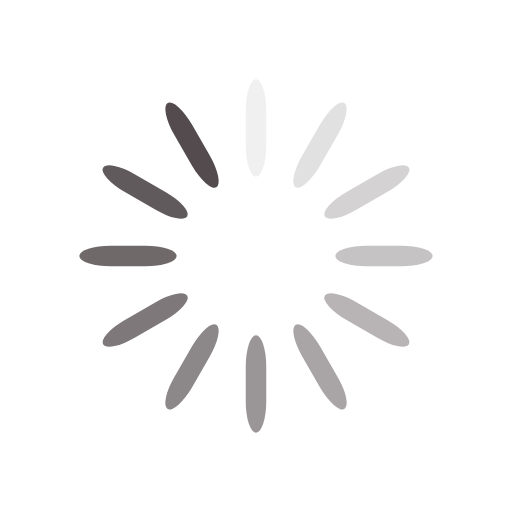
t = 0.00 s
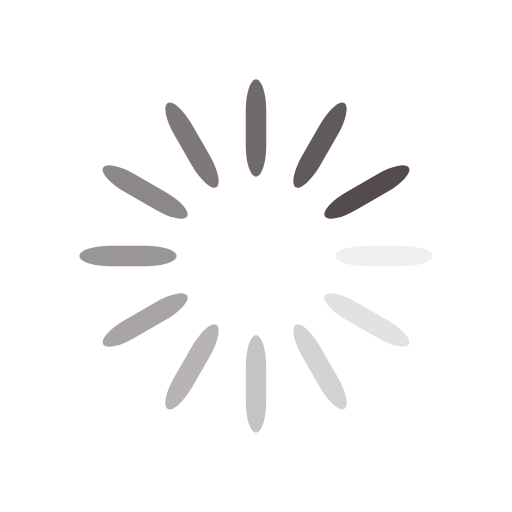
t = 0.14 s
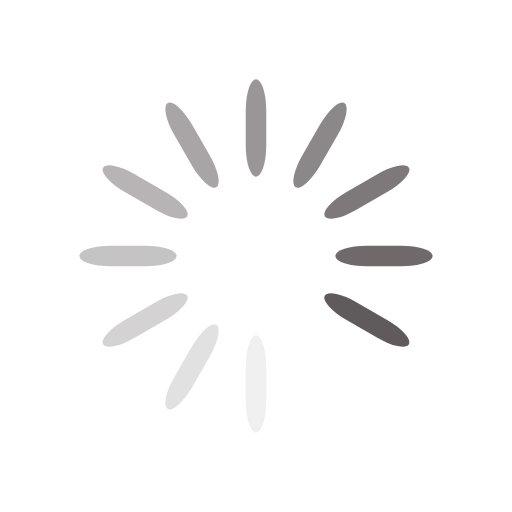
t = 0.27 s
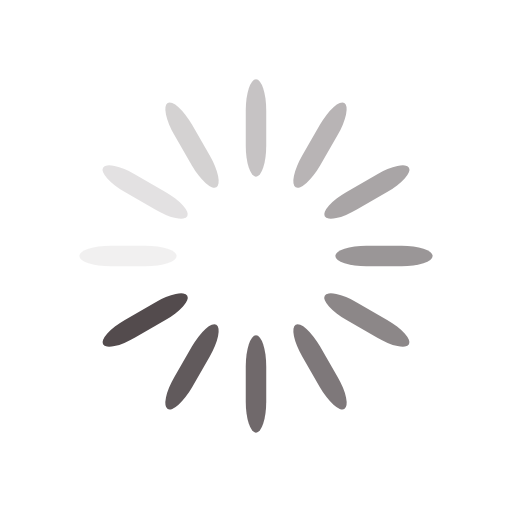
t = 0.41 s

The animated SVG that drew these frames (rendered in a browser with its animation timeline set to each time). Animation: 12 SMIL elements (animate=12); one cycle of 0.55 s, repeats indefinitely.

<svg xmlns="http://www.w3.org/2000/svg" viewBox="0 0 100 100" preserveAspectRatio="xMidYMid" width="204" height="204" style="shape-rendering: auto; display: block; background: rgb(255, 255, 255);" xmlns:xlink="http://www.w3.org/1999/xlink"><g><g transform="rotate(0 50 50)">
  <rect fill="#534b4d" height="19" width="4" ry="6.08" rx="2" y="15.5" x="48">
    <animate repeatCount="indefinite" begin="-0.5009107468123861s" dur="0.5464480874316939s" keyTimes="0;1" values="1;0" attributeName="opacity"></animate>
  </rect>
</g><g transform="rotate(30 50 50)">
  <rect fill="#534b4d" height="19" width="4" ry="6.08" rx="2" y="15.5" x="48">
    <animate repeatCount="indefinite" begin="-0.4553734061930783s" dur="0.5464480874316939s" keyTimes="0;1" values="1;0" attributeName="opacity"></animate>
  </rect>
</g><g transform="rotate(60 50 50)">
  <rect fill="#534b4d" height="19" width="4" ry="6.08" rx="2" y="15.5" x="48">
    <animate repeatCount="indefinite" begin="-0.4098360655737705s" dur="0.5464480874316939s" keyTimes="0;1" values="1;0" attributeName="opacity"></animate>
  </rect>
</g><g transform="rotate(90 50 50)">
  <rect fill="#534b4d" height="19" width="4" ry="6.08" rx="2" y="15.5" x="48">
    <animate repeatCount="indefinite" begin="-0.36429872495446264s" dur="0.5464480874316939s" keyTimes="0;1" values="1;0" attributeName="opacity"></animate>
  </rect>
</g><g transform="rotate(120 50 50)">
  <rect fill="#534b4d" height="19" width="4" ry="6.08" rx="2" y="15.5" x="48">
    <animate repeatCount="indefinite" begin="-0.31876138433515483s" dur="0.5464480874316939s" keyTimes="0;1" values="1;0" attributeName="opacity"></animate>
  </rect>
</g><g transform="rotate(150 50 50)">
  <rect fill="#534b4d" height="19" width="4" ry="6.08" rx="2" y="15.5" x="48">
    <animate repeatCount="indefinite" begin="-0.27322404371584696s" dur="0.5464480874316939s" keyTimes="0;1" values="1;0" attributeName="opacity"></animate>
  </rect>
</g><g transform="rotate(180 50 50)">
  <rect fill="#534b4d" height="19" width="4" ry="6.08" rx="2" y="15.5" x="48">
    <animate repeatCount="indefinite" begin="-0.22768670309653916s" dur="0.5464480874316939s" keyTimes="0;1" values="1;0" attributeName="opacity"></animate>
  </rect>
</g><g transform="rotate(210 50 50)">
  <rect fill="#534b4d" height="19" width="4" ry="6.08" rx="2" y="15.5" x="48">
    <animate repeatCount="indefinite" begin="-0.18214936247723132s" dur="0.5464480874316939s" keyTimes="0;1" values="1;0" attributeName="opacity"></animate>
  </rect>
</g><g transform="rotate(240 50 50)">
  <rect fill="#534b4d" height="19" width="4" ry="6.08" rx="2" y="15.5" x="48">
    <animate repeatCount="indefinite" begin="-0.13661202185792348s" dur="0.5464480874316939s" keyTimes="0;1" values="1;0" attributeName="opacity"></animate>
  </rect>
</g><g transform="rotate(270 50 50)">
  <rect fill="#534b4d" height="19" width="4" ry="6.08" rx="2" y="15.5" x="48">
    <animate repeatCount="indefinite" begin="-0.09107468123861566s" dur="0.5464480874316939s" keyTimes="0;1" values="1;0" attributeName="opacity"></animate>
  </rect>
</g><g transform="rotate(300 50 50)">
  <rect fill="#534b4d" height="19" width="4" ry="6.08" rx="2" y="15.5" x="48">
    <animate repeatCount="indefinite" begin="-0.04553734061930783s" dur="0.5464480874316939s" keyTimes="0;1" values="1;0" attributeName="opacity"></animate>
  </rect>
</g><g transform="rotate(330 50 50)">
  <rect fill="#534b4d" height="19" width="4" ry="6.08" rx="2" y="15.5" x="48">
    <animate repeatCount="indefinite" begin="0s" dur="0.5464480874316939s" keyTimes="0;1" values="1;0" attributeName="opacity"></animate>
  </rect>
</g><g></g></g><!-- [ldio] generated by https://loading.io --></svg>